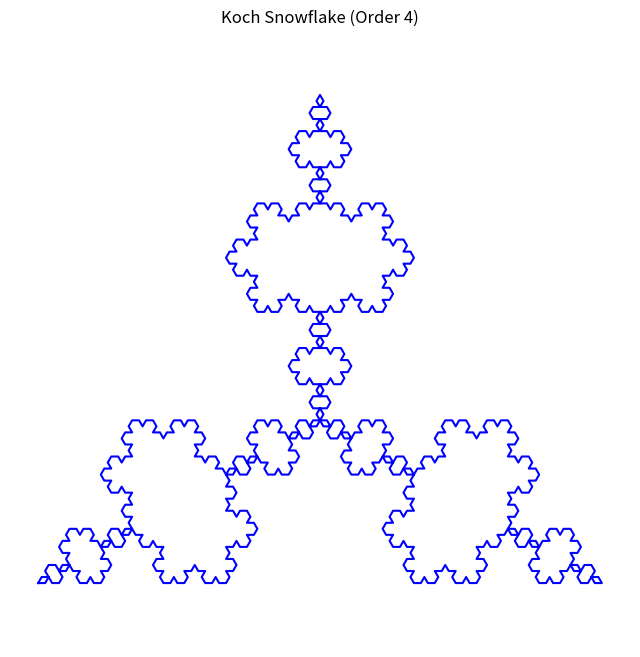

The matplotlib source for this figure:
import matplotlib.pyplot as plt
import numpy as np

def koch_snowflake(order, scale=10):
    def initial_triangle(scale):
        p1 = np.array([0, 0])
        p2 = np.array([scale, 0])
        p3 = np.array([scale/2, scale*np.sqrt(3)/2])
        return [p1, p2, p3, p1]

    def koch_iteration(points):
        new_points = []
        for i in range(len(points) - 1):
            p1 = points[i]
            p2 = points[i + 1]
            delta = p2 - p1
            one_third = p1 + delta / 3
            two_third = p1 + 2 * delta / 3
            angle = np.pi / 3
            rotation_matrix = np.array([[np.cos(angle), -np.sin(angle)],
                                        [np.sin(angle), np.cos(angle)]])
            peak = one_third + rotation_matrix.dot(delta / 3)
            new_points += [p1, one_third, peak, two_third]
        new_points.append(points[-1])
        return new_points

    points = initial_triangle(scale)
    for _ in range(order):
        points = koch_iteration(points)
    return np.array(points)

# Parameters
order = 4  # Increase for more detail
scale = 10

snowflake_points = koch_snowflake(order, scale)

plt.figure(figsize=(8, 8))
plt.axis('equal')
plt.axis('off')
plt.plot(snowflake_points[:, 0], snowflake_points[:, 1], color='blue')
plt.title(f'Koch Snowflake (Order {order})')
plt.show()